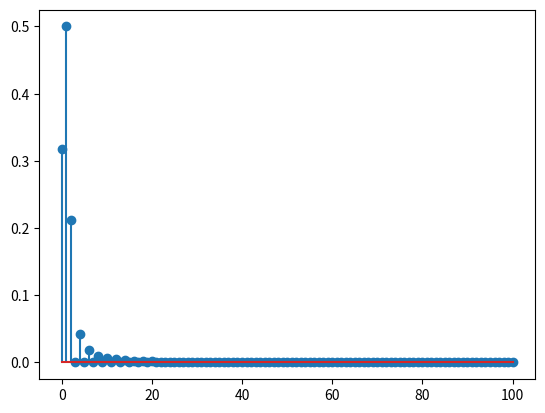
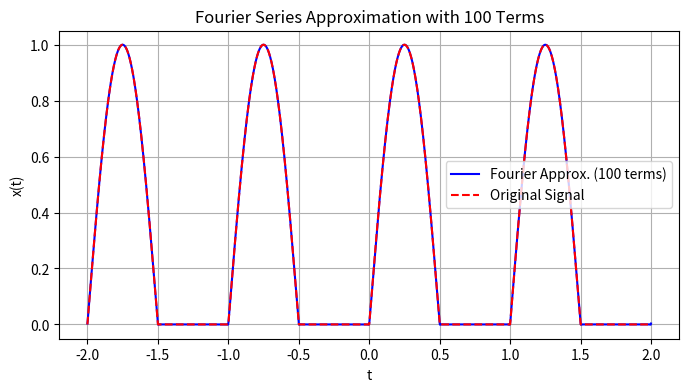

Here is the Python script that generated these plots, in order:
import numpy as np
import matplotlib.pyplot as plt


def cn(n, A=1):
    """Compute Fourier coefficients for the half-wave rectified sine wave."""
    if n == 0:
        return A / np.pi
    elif n == 1:
        return A / (4j)
    elif n == -1:
        return -A / (4j)
    elif n % 2 == 0:
        return A / (np.pi * (1 - n**2))
    else:
        return 0


T = 1
t = np.linspace(-T * 2, T * 2, 10000)


# for n_terms in [1, 2, 3, 5, 10, 20, 50, 100]:
for n_terms in [100]:
    n_values = np.arange(0, n_terms + 1)
    c_values = np.array([cn(n) * (n == 0) + (n != 0) * cn(n) * 2 for n in n_values])

    plt.stem(n_values, np.abs(c_values))

    plt.show()

    n_values = np.arange(-n_terms, n_terms + 1)
    c_values = np.array([cn(n) for n in n_values])

    x_approx = np.zeros_like(t, dtype=np.complex128)
    for i in range(len(n_values)):
        wK = 2 * np.pi * n_values[i] / T
        x_approx += c_values[i] * np.exp(1j * wK * t)

    x_approx = x_approx.real

    plt.figure(figsize=(8, 4))
    plt.plot(t, x_approx, label=f"Fourier Approx. ({n_terms} terms)", color="blue")
    plt.plot(
        t,
        np.maximum(0, np.sin(2 * np.pi * t / T)),
        label="Original Signal",
        linestyle="dashed",
        color="red",
    )
    plt.xlabel("t")
    plt.ylabel("x(t)")
    plt.legend()
    plt.title(f"Fourier Series Approximation with {n_terms} Terms")
    plt.grid()
    plt.show()
